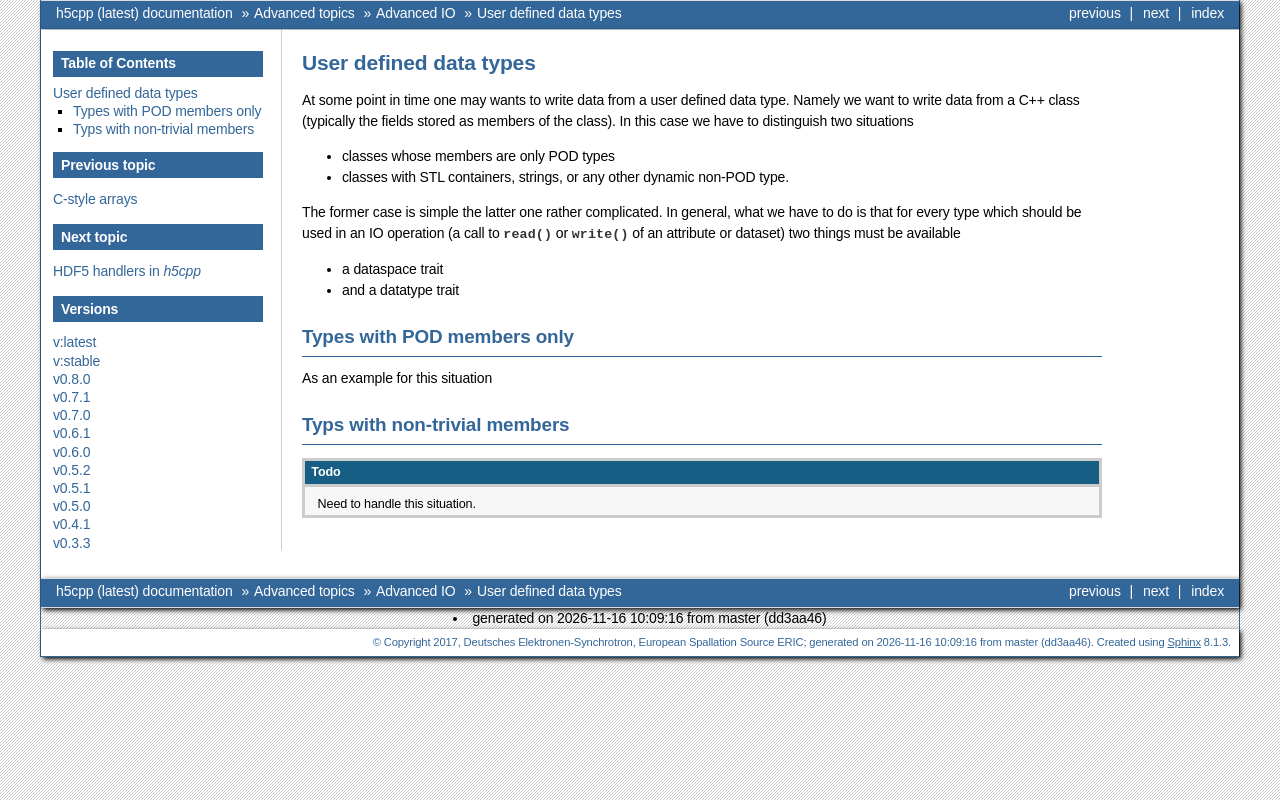

repository: ess-dmsc/h5cpp · page: latest/advanced/user_data.html · generator: sphinx

=======================
User defined data types
=======================

At some point in time one may wants to write data from a user defined 
data type. Namely we want to write data from a C++ class (typically the fields 
stored as members of the class). 
In this case we have to distinguish two situations

* classes whose members are only POD types 
* classes with STL containers, strings, or any other dynamic non-POD type. 

The former case is simple the latter one rather complicated. In general, 
what we have to do is that for every type which should be used in an 
IO operation (a call to :cpp:func:`read` or :cpp:func:`write` of an 
attribute or dataset) two things must be available

* a dataspace trait
* and a datatype trait

Types with POD members only
===========================

As an example for this situation 



Typs with non-trivial members
=============================

.. todo:: 

   Need to handle this situation.
